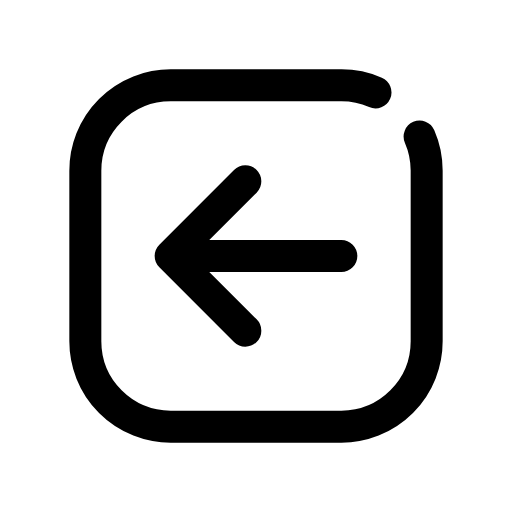
t = 0.00 s
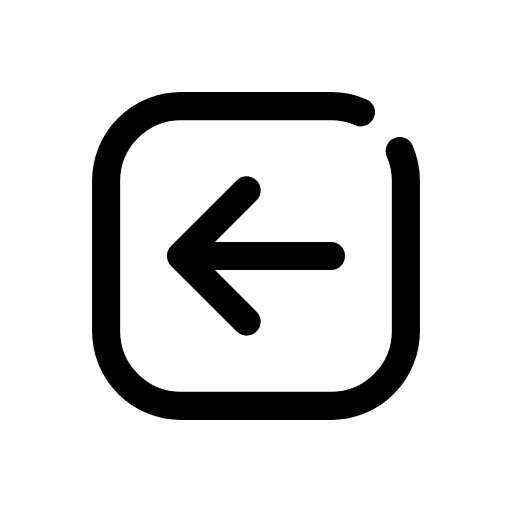
t = 0.12 s
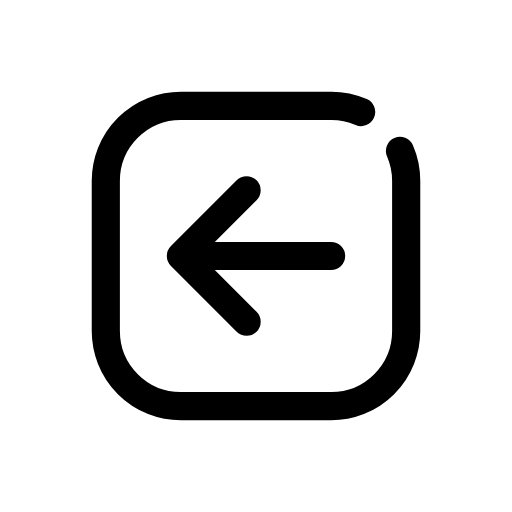
t = 0.25 s
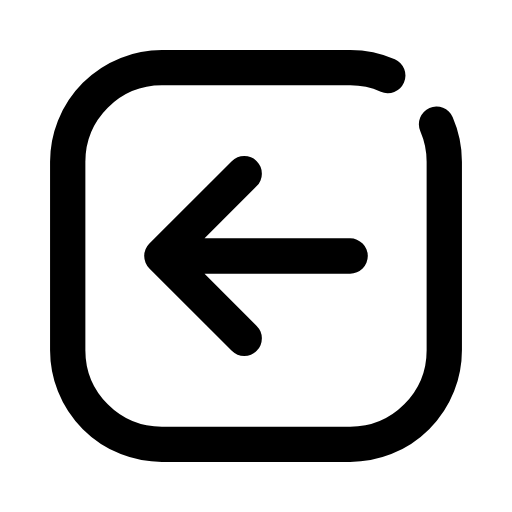
t = 0.35 s
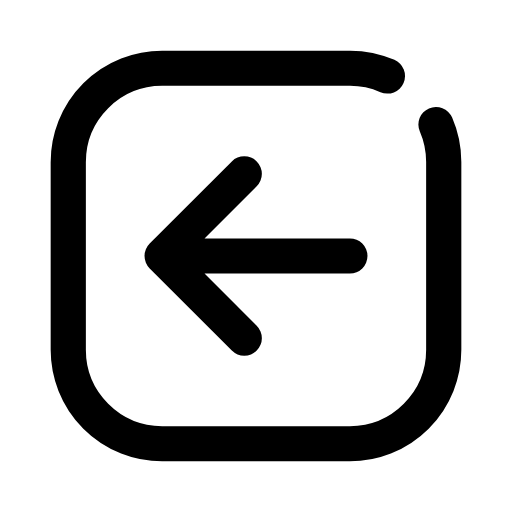
t = 0.46 s
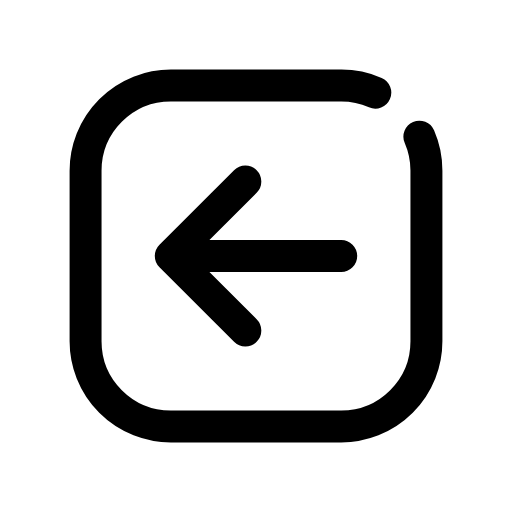
t = 0.58 s

The animated SVG that drew these frames (rendered in a browser with its animation timeline set to each time). Animation: 1 CSS @keyframes rule; one cycle of 0.70 s, repeats indefinitely.

<svg xmlns="http://www.w3.org/2000/svg" viewBox="0 0 24 24" width="24" height="24" class="rd-a-arrow-left-square" data-rd-animate="hover"><style>.rd-a-arrow-left-square{overflow:visible}.rd-a-arrow-left-square *{transform-box:view-box}.rd-a-arrow-left-square .a{transform-origin:12px 12px}@media (prefers-reduced-motion:no-preference){.rd-a-arrow-left-square[data-rd-animate="hover"]:hover .a,:hover>.rd-a-arrow-left-square[data-rd-animate="parent"] .a,.rd-a-arrow-left-square[data-rd-animate="play"] .a,.rd-a-arrow-left-square[data-rd-animate="loop"] .a{animation:rd-arrow-left-square-m calc(0.7s*var(--rd-speed,1)) cubic-bezier(.34,1.3,.5,1)}.rd-a-arrow-left-square[data-rd-animate="loop"] *{animation-iteration-count:infinite!important}@keyframes rd-arrow-left-square-m{0%,100%{scale:1}35%{scale:.88}65%{scale:1.1}}}</style><g fill="none" stroke="currentColor" stroke-linecap="round" stroke-linejoin="round" stroke-width="1.5"><g class="a"><path d="M19.67 6.4A4 4 0 0 1 20 8V16A4 4 0 0 1 16 20H8A4 4 0 0 1 4 16V8A4 4 0 0 1 8 4H16A4 4 0 0 1 17.6 4.33"/><path d="M16 12H8M11.5 8.5L8 12l3.5 3.5"/></g></g></svg>
